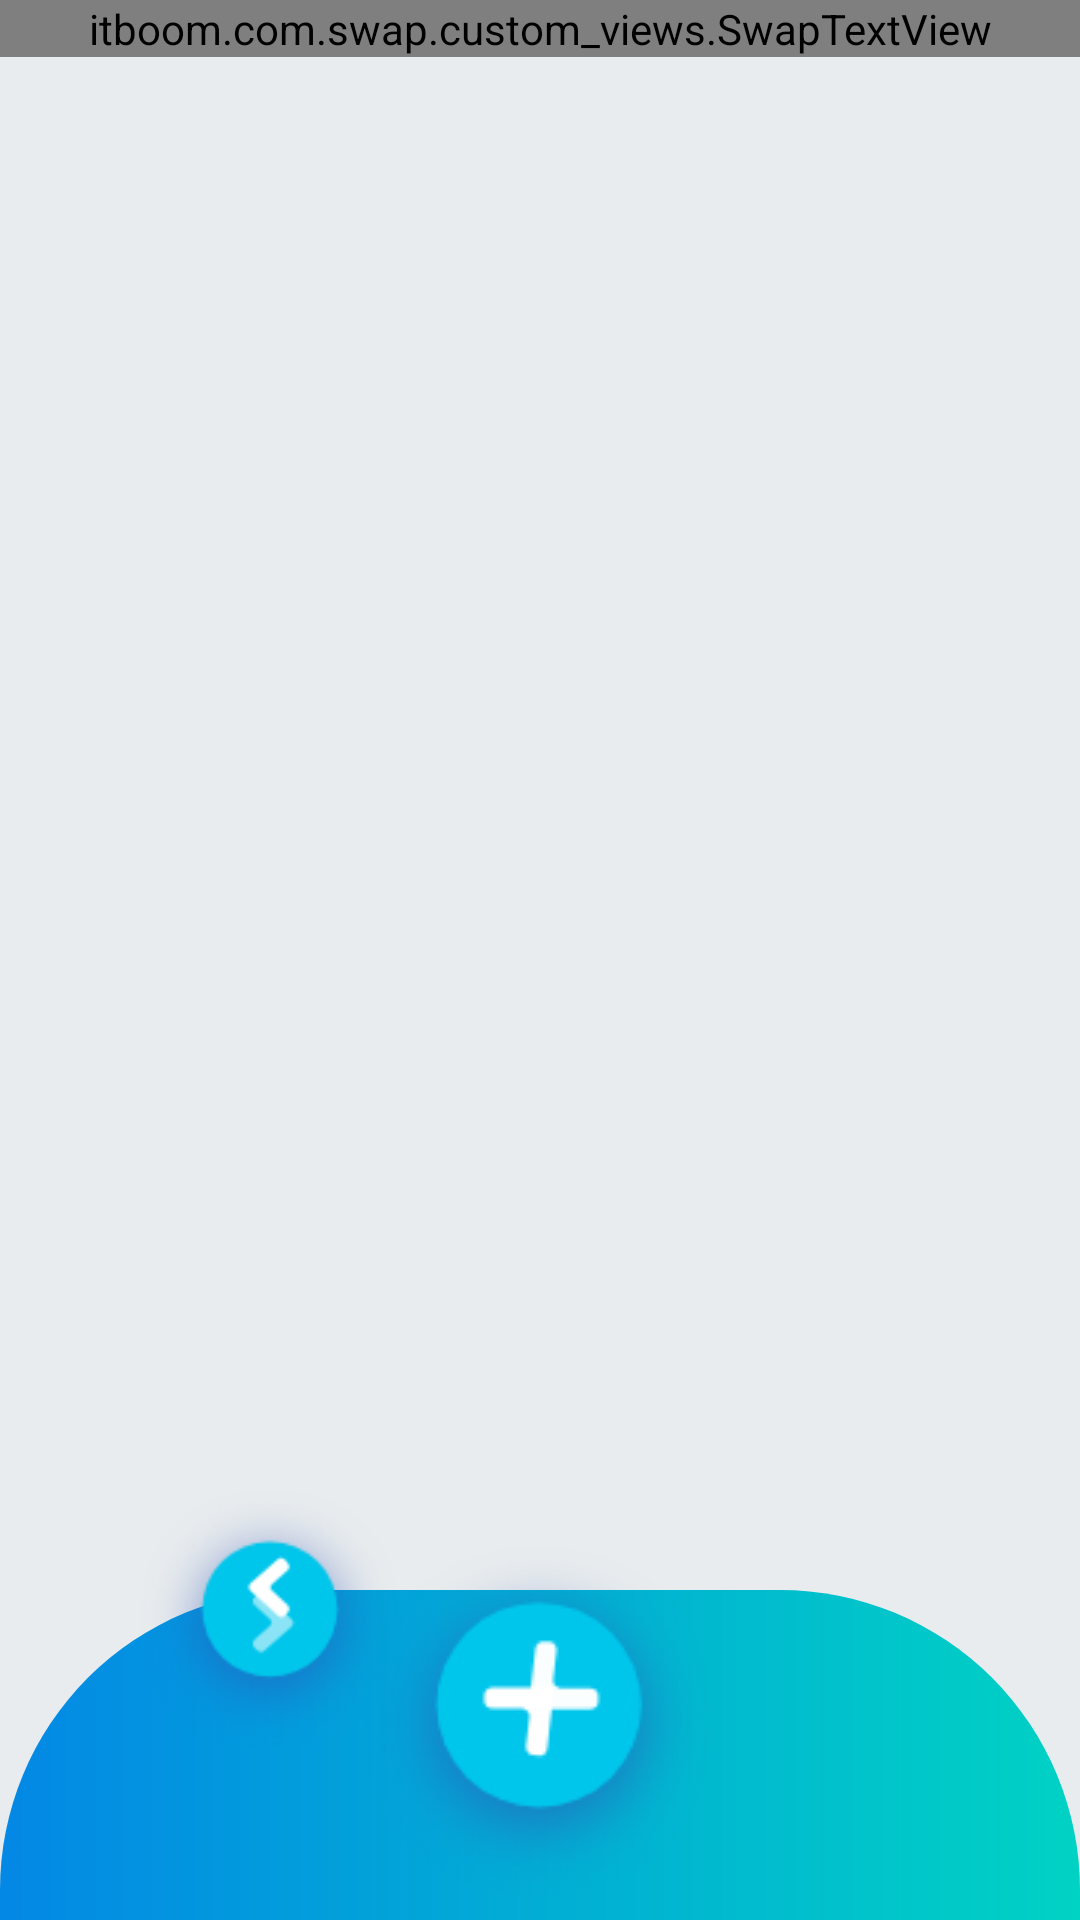

Layout XML and referenced resources for this Android screen:
<!-- AndroidManifest.xml: application theme Theme.Swap -->
<!-- res/layout/fragment_home.xml -->
<?xml version="1.0" encoding="utf-8"?>
<FrameLayout
    android:layout_marginTop="0dp"
    android:layout_marginStart="20dp"
    android:layout_marginEnd="20dp"
    android:orientation="vertical"
    xmlns:android="http://schemas.android.com/apk/res/android"
    xmlns:tools="http://schemas.android.com/tools"
    android:layout_width="match_parent"
    android:layout_height="match_parent"
    tools:context=".home.HomeFragment"
    android:background="@color/bg">

    <LinearLayout
        android:layout_width="match_parent"
        android:layout_marginBottom="110dp"
        android:layout_height="match_parent"
        android:orientation="vertical">

        <itboom.com.swap.custom_views.SwapTextView
            android:id="@+id/homeResult"
            android:layout_width="match_parent"
            android:layout_height="wrap_content"
            android:text="@string/result"
            android:textColor="@color/colorAccent"
            android:textSize="20sp"/>

        <androidx.recyclerview.widget.RecyclerView
            android:id="@+id/homeRecView"
            android:layout_width="match_parent"
            android:layout_height="match_parent"
            android:layout_marginTop="10dp"/>

    </LinearLayout>

    <RelativeLayout
        android:layout_width="match_parent"
        android:layout_height="200dp"
        android:layout_gravity="bottom">

        <ImageView
            android:layout_alignParentBottom="true"
            android:layout_centerInParent="true"
            android:layout_width="match_parent"
            android:layout_height="110dp"
            android:background="@drawable/home_bottom"/>

        <ImageView
            android:layout_centerVertical="true"
            android:layout_centerHorizontal="true"
            android:layout_alignParentBottom="true"
            android:id="@+id/addItem"
            android:layout_width="wrap_content"
            android:layout_height="wrap_content"
            android:background="@drawable/plus" />

        <ImageView
            android:id="@+id/swaps"
            android:layout_centerVertical="true"
            android:layout_marginStart="40dp"
            android:layout_marginLeft="40dp"
            android:layout_width="100dp"
            android:layout_height="100dp"
            android:background="@drawable/swap_holo"
            android:layout_marginBottom="0dp"/>
    </RelativeLayout>

</FrameLayout>
<!-- resources referenced by this layout -->
<resources>
  <color name="bg">#E8ECEE</color>
  <color name="colorAccent">#5C46DA</color>
  <!-- drawable home_bottom (drawable) -->
  <?xml version="1.0" encoding="utf-8"?>
  <shape xmlns:android="http://schemas.android.com/apk/res/android"
      android:shape="rectangle">
  
      <corners android:topRightRadius="100dp" android:topLeftRadius="100dp"/>
      <gradient android:startColor="#0388E5" android:endColor="#00D2C4" android:angle="0"
          android:type="linear"/>
  
  </shape>
  <!-- drawable plus: png bitmap (drawable, 12272 bytes) -->
  <!-- drawable swap_holo: png bitmap (drawable, 10207 bytes) -->
  <string name="result">result</string>
  <style name="Theme.Swap" parent="Theme.MaterialComponents.Light.NoActionBar">
          
          <item name="colorPrimary">@color/colorPrimary</item>
          <item name="colorPrimaryDark">@color/colorAccent</item>
          <item name="colorAccent">@color/light_purple</item>
          
          
          <item name="colorControlActivated">@color/colorControlActivated</item>
          <item name="android:textColorPrimary">@color/white</item>
      </style>
  <color name="colorPrimary">#E8ECEE</color>
  <color name="light_purple">#B282EF</color>
  <color name="colorControlActivated">#5C46DA</color>
  <color name="white">#FFFFFF</color>
</resources>
